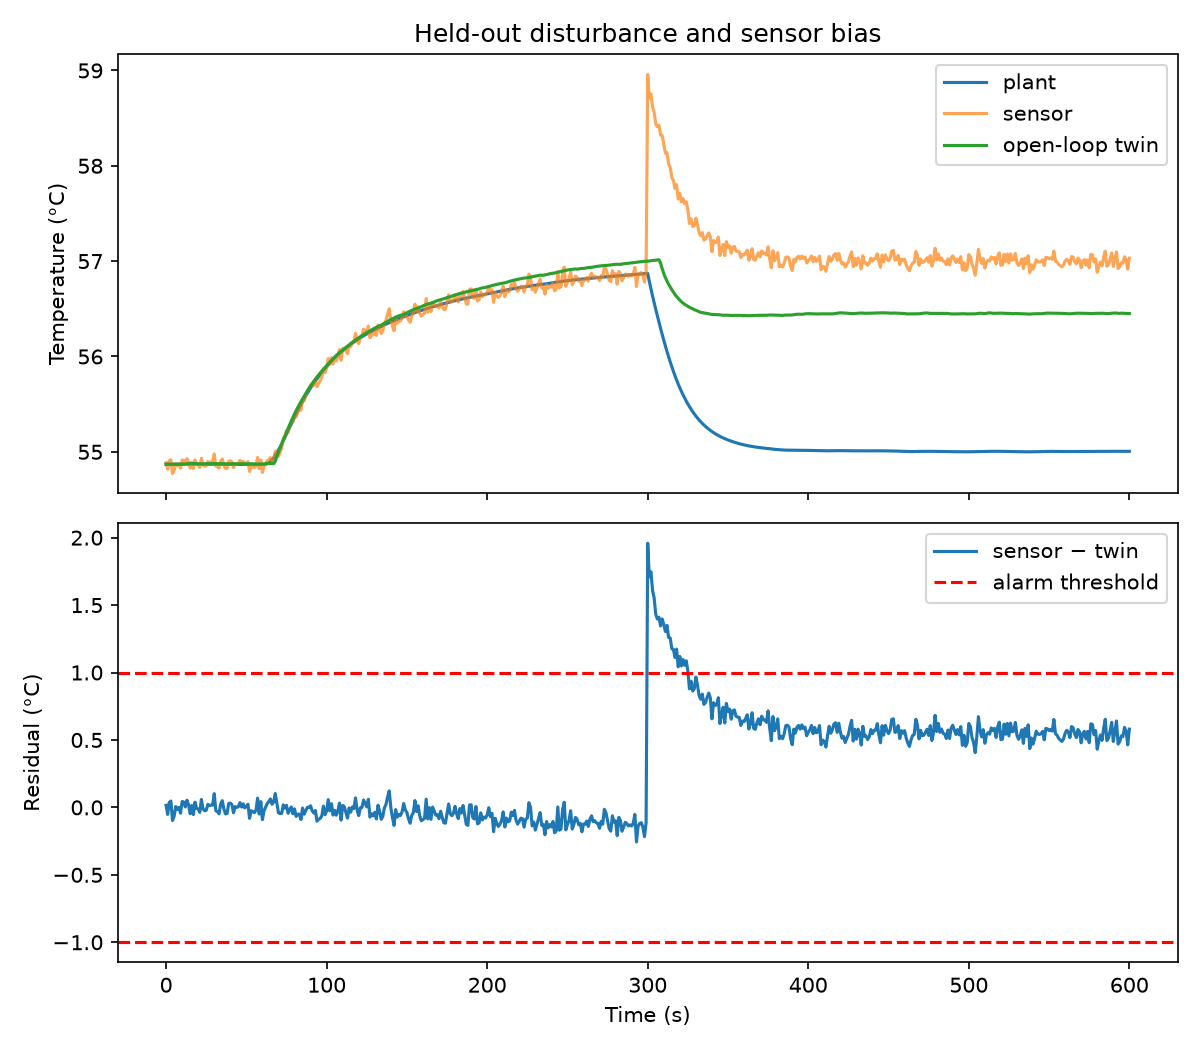

The table this chart was drawn from, first rows:
time, tc, th, valve, setpoint, measurement, command, tc_in, ua, fault_active, twin, residual, alarm
0.0, 54.87, 63.78, 0.4, 54.87, 54.89, 0.3994, 30.0, 350.0, False, 54.87, 0.01524, False
1.0, 54.87, 63.78, 0.3999, 54.87, 54.82, 0.4035, 30.0, 350.0, False, 54.87, -0.052, False
2.0, 54.87, 63.78, 0.4007, 54.87, 54.91, 0.3977, 30.0, 350.0, False, 54.87, 0.03752, False
3.0, 54.87, 63.78, 0.4, 54.87, 54.92, 0.3973, 30.0, 350.0, False, 54.87, 0.04707, False
4.0, 54.87, 63.78, 0.3994, 54.87, 54.77, 0.4063, 30.0, 350.0, False, 54.87, -0.09747, False
5.0, 54.87, 63.78, 0.4009, 54.87, 54.8, 0.4038, 30.0, 350.0, False, 54.87, -0.06503, False
6.0, 54.87, 63.78, 0.4016, 54.87, 54.88, 0.3992, 30.0, 350.0, False, 54.87, 0.006565, False
7.0, 54.87, 63.78, 0.401, 54.87, 54.85, 0.4007, 30.0, 350.0, False, 54.87, -0.01542, False
8.0, 54.87, 63.79, 0.401, 54.87, 54.87, 0.3998, 30.0, 350.0, False, 54.87, -0.0001607, False
9.0, 54.87, 63.79, 0.4007, 54.87, 54.83, 0.4024, 30.0, 350.0, False, 54.87, -0.04284, False
10.0, 54.87, 63.79, 0.4011, 54.87, 54.92, 0.397, 30.0, 350.0, False, 54.87, 0.04367, False
11.0, 54.87, 63.79, 0.4002, 54.87, 54.91, 0.3976, 30.0, 350.0, False, 54.87, 0.04, False
12.0, 54.87, 63.79, 0.3996, 54.87, 54.88, 0.3999, 30.0, 350.0, False, 54.87, 0.003207, False
13.0, 54.87, 63.78, 0.3997, 54.87, 54.93, 0.3966, 30.0, 350.0, False, 54.87, 0.05359, False
14.0, 54.87, 63.78, 0.399, 54.87, 54.9, 0.3989, 30.0, 350.0, False, 54.88, 0.01986, False
15.0, 54.87, 63.78, 0.399, 54.87, 54.83, 0.4029, 30.0, 350.0, False, 54.88, -0.04667, False
16.0, 54.87, 63.78, 0.3998, 54.87, 54.89, 0.3989, 30.0, 350.0, False, 54.88, 0.01436, False
17.0, 54.87, 63.78, 0.3996, 54.87, 54.82, 0.403, 30.0, 350.0, False, 54.88, -0.05295, False
18.0, 54.87, 63.78, 0.4004, 54.87, 54.92, 0.3972, 30.0, 350.0, False, 54.88, 0.03898, False
19.0, 54.87, 63.78, 0.3997, 54.87, 54.87, 0.4002, 30.0, 350.0, False, 54.88, -0.00623, False
20.0, 54.87, 63.78, 0.3998, 54.87, 54.86, 0.4006, 30.0, 350.0, False, 54.87, -0.01264, False
21.0, 54.87, 63.78, 0.4, 54.87, 54.84, 0.4021, 30.0, 350.0, False, 54.87, -0.03672, False
22.0, 54.87, 63.78, 0.4004, 54.87, 54.93, 0.3961, 30.0, 350.0, False, 54.87, 0.0593, False
23.0, 54.87, 63.78, 0.3995, 54.87, 54.86, 0.4006, 30.0, 350.0, False, 54.87, -0.01042, False
24.0, 54.87, 63.78, 0.3997, 54.87, 54.85, 0.4014, 30.0, 350.0, False, 54.87, -0.02477, False
25.0, 54.87, 63.78, 0.4001, 54.87, 54.85, 0.401, 30.0, 350.0, False, 54.88, -0.02185, False
26.0, 54.87, 63.78, 0.4003, 54.87, 54.9, 0.3983, 30.0, 350.0, False, 54.88, 0.02226, False
27.0, 54.87, 63.78, 0.3999, 54.87, 54.89, 0.3989, 30.0, 350.0, False, 54.87, 0.01433, False
28.0, 54.87, 63.78, 0.3996, 54.87, 54.89, 0.3988, 30.0, 350.0, False, 54.88, 0.01625, False
29.0, 54.87, 63.78, 0.3995, 54.87, 54.89, 0.3988, 30.0, 350.0, False, 54.88, 0.01618, False
30.0, 54.87, 63.78, 0.3993, 54.87, 54.98, 0.3937, 30.0, 350.0, False, 54.88, 0.1021, False
31.0, 54.87, 63.78, 0.3981, 54.87, 54.85, 0.4018, 30.0, 350.0, False, 54.87, -0.02486, False
32.0, 54.87, 63.78, 0.3989, 54.87, 54.84, 0.4019, 30.0, 350.0, False, 54.88, -0.03118, False
33.0, 54.87, 63.78, 0.3996, 54.87, 54.83, 0.4026, 30.0, 350.0, False, 54.88, -0.04738, False
34.0, 54.87, 63.78, 0.4002, 54.87, 54.9, 0.398, 30.0, 350.0, False, 54.88, 0.02393, False
35.0, 54.87, 63.78, 0.3997, 54.87, 54.93, 0.3966, 30.0, 350.0, False, 54.88, 0.04995, False
36.0, 54.87, 63.78, 0.3991, 54.87, 54.86, 0.4006, 30.0, 350.0, False, 54.87, -0.01195, False
37.0, 54.87, 63.78, 0.3994, 54.87, 54.83, 0.4027, 30.0, 350.0, False, 54.87, -0.04804, False
38.0, 54.87, 63.78, 0.4001, 54.87, 54.83, 0.4025, 30.0, 350.0, False, 54.87, -0.04553, False
39.0, 54.87, 63.78, 0.4007, 54.87, 54.9, 0.3978, 30.0, 350.0, False, 54.87, 0.02881, False
40.0, 54.87, 63.78, 0.4, 54.87, 54.91, 0.3977, 30.0, 350.0, False, 54.87, 0.03214, False
41.0, 54.87, 63.78, 0.3995, 54.87, 54.9, 0.3985, 30.0, 350.0, False, 54.87, 0.02067, False
42.0, 54.87, 63.78, 0.3993, 54.87, 54.83, 0.4022, 30.0, 350.0, False, 54.87, -0.04003, False
43.0, 54.87, 63.78, 0.3999, 54.87, 54.88, 0.3993, 30.0, 350.0, False, 54.87, 0.00605, False
44.0, 54.87, 63.78, 0.3998, 54.87, 54.87, 0.3997, 30.0, 350.0, False, 54.87, 0.0006151, False
45.0, 54.87, 63.78, 0.3998, 54.87, 54.88, 0.3994, 30.0, 350.0, False, 54.87, 0.004483, False
46.0, 54.87, 63.78, 0.3997, 54.87, 54.91, 0.3974, 30.0, 350.0, False, 54.88, 0.03551, False
47.0, 54.87, 63.78, 0.3992, 54.87, 54.88, 0.3996, 30.0, 350.0, False, 54.88, 0.002979, False
48.0, 54.87, 63.78, 0.3993, 54.87, 54.9, 0.3981, 30.0, 350.0, False, 54.87, 0.0267, False
49.0, 54.87, 63.77, 0.399, 54.87, 54.87, 0.4001, 30.0, 350.0, False, 54.87, -0.003201, False
50.0, 54.87, 63.77, 0.3993, 54.87, 54.88, 0.3993, 30.0, 350.0, False, 54.87, 0.007193, False
51.0, 54.87, 63.77, 0.3993, 54.87, 54.9, 0.3983, 30.0, 350.0, False, 54.87, 0.02358, False
52.0, 54.87, 63.77, 0.3991, 54.87, 54.79, 0.4047, 30.0, 350.0, False, 54.87, -0.08097, False
53.0, 54.87, 63.77, 0.4003, 54.87, 54.85, 0.4009, 30.0, 350.0, False, 54.87, -0.02424, False
54.0, 54.87, 63.77, 0.4004, 54.87, 54.84, 0.4013, 30.0, 350.0, False, 54.87, -0.03118, False
55.0, 54.87, 63.78, 0.4006, 54.87, 54.83, 0.4018, 30.0, 350.0, False, 54.87, -0.03909, False
56.0, 54.87, 63.78, 0.4009, 54.87, 54.85, 0.4006, 30.0, 350.0, False, 54.87, -0.02039, False
57.0, 54.87, 63.78, 0.4008, 54.87, 54.94, 0.3952, 30.0, 350.0, False, 54.87, 0.06848, False
58.0, 54.87, 63.78, 0.3996, 54.87, 54.82, 0.4028, 30.0, 350.0, False, 54.87, -0.04939, False
59.0, 54.87, 63.78, 0.4003, 54.87, 54.92, 0.3969, 30.0, 350.0, False, 54.87, 0.04293, False
... 541 more rows
